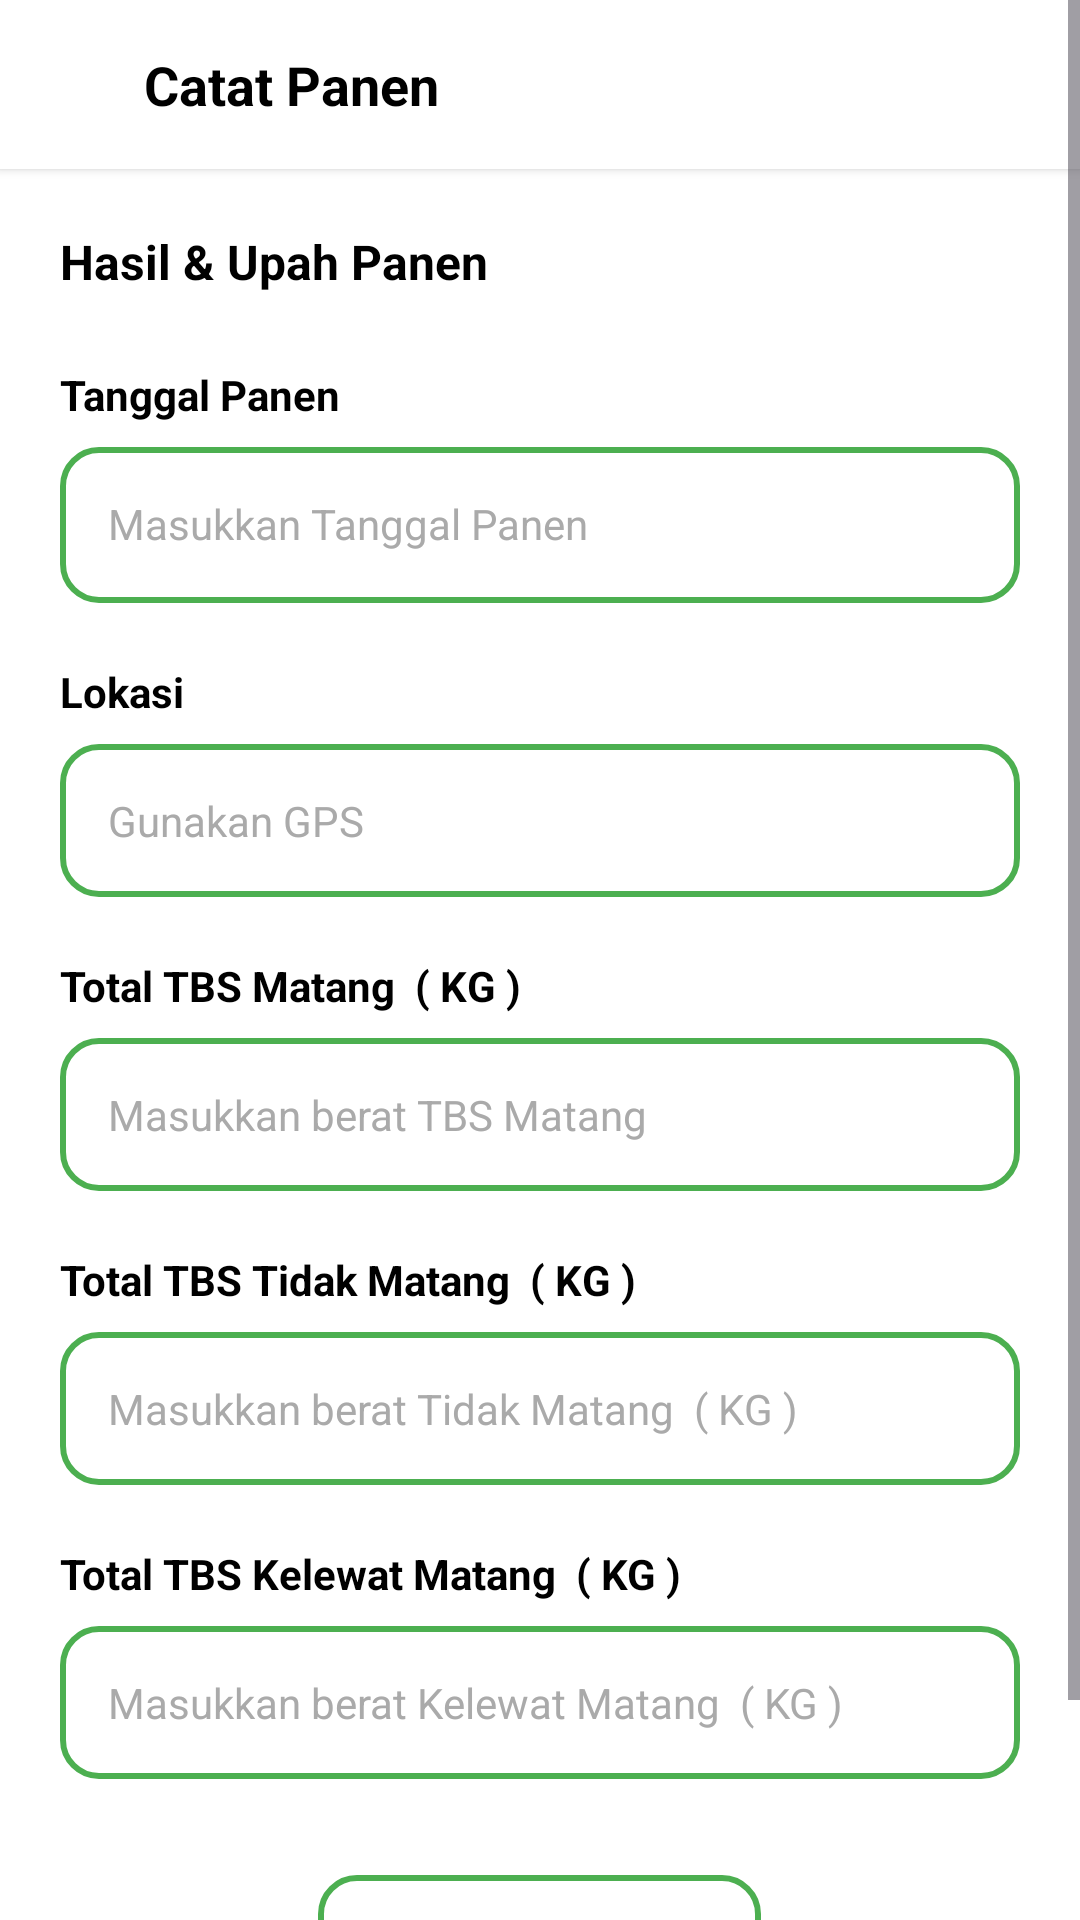

Here is an Android app screen rendered from its layout file. Give the layout XML and the strings, colors and styles it references.
<!-- AndroidManifest.xml: application theme Theme.Sawit -->
<!-- res/layout/fragment_catat_panen.xml -->
<?xml version="1.0" encoding="utf-8"?>
<ScrollView xmlns:android="http://schemas.android.com/apk/res/android"
    xmlns:app="http://schemas.android.com/apk/res-auto"
    xmlns:tools="http://schemas.android.com/tools"
    android:id="@+id/main"
    android:layout_width="match_parent"
    android:layout_height="match_parent"
    android:background="#FFFFFF"
    tools:context=".IsiDashboard.CatatPanenFragment">

    <LinearLayout
        android:layout_width="match_parent"
        android:layout_height="wrap_content"
        android:orientation="vertical">

        
        <RelativeLayout
            android:layout_width="match_parent"
            android:layout_height="wrap_content"
            android:padding="16dp"
            android:background="#FFFFFF"
            android:elevation="2dp">

            <ImageView
                android:id="@+id/btnBack"
                android:layout_width="24dp"
                android:layout_height="24dp"
                android:layout_alignParentStart="true"
                android:layout_centerVertical="true"
                android:src="@drawable/ic_arrow_back"
                android:clickable="true"
                android:focusable="true"
                android:background="?attr/selectableItemBackgroundBorderless"
                app:tint="#000000" />

            <TextView
                android:layout_width="wrap_content"
                android:layout_height="wrap_content"
                android:layout_centerVertical="true"
                android:layout_marginStart="8dp"
                android:layout_toEndOf="@id/btnBack"
                android:text="Catat Panen"
                android:textColor="#000000"
                android:textSize="18sp"
                android:textStyle="bold" />
        </RelativeLayout>

        
        <LinearLayout
            android:layout_width="match_parent"
            android:layout_height="wrap_content"
            android:orientation="vertical"
            android:padding="20dp">

            
            <TextView
                android:layout_width="wrap_content"
                android:layout_height="wrap_content"
                android:text="Hasil &amp; Upah Panen"
                android:textColor="#000000"
                android:textSize="16sp"
                android:textStyle="bold" />

            
            <TextView
                android:layout_width="wrap_content"
                android:layout_height="wrap_content"
                android:layout_marginTop="24dp"
                android:text="Tanggal Panen"
                android:textColor="#000000"
                android:textSize="14sp"
                android:textStyle="bold" />

            <RelativeLayout
                android:id="@+id/layoutTanggalPanen"
                android:layout_width="match_parent"
                android:layout_height="wrap_content"
                android:layout_marginTop="8dp"
                android:background="@drawable/border_green_rounded"
                android:clickable="true"
                android:focusable="true"
                android:padding="16dp">

                <EditText
                    android:id="@+id/etTanggalPanen"
                    android:layout_width="match_parent"
                    android:layout_height="wrap_content"
                    android:layout_toStartOf="@id/iconCalendar"
                    android:background="@android:color/transparent"
                    android:focusable="false"
                    android:clickable="false"
                    android:hint="Masukkan Tanggal Panen"
                    android:textColor="#000000"
                    android:textColorHint="#AAAAAA"
                    android:textSize="14sp" />

                <ImageView
                    android:id="@+id/iconCalendar"
                    android:layout_width="20dp"
                    android:layout_height="20dp"
                    android:layout_alignParentEnd="true"
                    android:layout_centerVertical="true"
                    android:src="@drawable/ic_calendar"
                    app:tint="#4CAF50" />
            </RelativeLayout>

            
            <TextView
                android:layout_width="wrap_content"
                android:layout_height="wrap_content"
                android:layout_marginTop="20dp"
                android:text="Lokasi"
                android:textColor="#000000"
                android:textSize="14sp"
                android:textStyle="bold" />

            <EditText
                android:id="@+id/etLokasi"
                android:layout_width="match_parent"
                android:layout_height="wrap_content"
                android:layout_marginTop="8dp"
                android:background="@drawable/border_green_rounded"
                android:hint="Gunakan GPS"
                android:padding="16dp"
                android:textColor="#000000"
                android:textColorHint="#AAAAAA"
                android:textSize="14sp" />

            
            <TextView
                android:layout_width="wrap_content"
                android:layout_height="wrap_content"
                android:layout_marginTop="20dp"
                android:text="Total TBS Matang  ( KG )"
                android:textColor="#000000"
                android:textSize="14sp"
                android:textStyle="bold" />

            <EditText
                android:id="@+id/etTBSMatang"
                android:layout_width="match_parent"
                android:layout_height="wrap_content"
                android:layout_marginTop="8dp"
                android:background="@drawable/border_green_rounded"
                android:hint="Masukkan berat TBS Matang"
                android:inputType="numberDecimal"
                android:padding="16dp"
                android:textColor="#000000"
                android:textColorHint="#AAAAAA"
                android:textSize="14sp" />

            
            <TextView
                android:layout_width="wrap_content"
                android:layout_height="wrap_content"
                android:layout_marginTop="20dp"
                android:text="Total TBS Tidak Matang  ( KG )"
                android:textColor="#000000"
                android:textSize="14sp"
                android:textStyle="bold" />

            <EditText
                android:id="@+id/etTBSTidakMatang"
                android:layout_width="match_parent"
                android:layout_height="wrap_content"
                android:layout_marginTop="8dp"
                android:background="@drawable/border_green_rounded"
                android:hint="Masukkan berat Tidak Matang  ( KG )"
                android:inputType="numberDecimal"
                android:padding="16dp"
                android:textColor="#000000"
                android:textColorHint="#AAAAAA"
                android:textSize="14sp" />

            
            <TextView
                android:layout_width="wrap_content"
                android:layout_height="wrap_content"
                android:layout_marginTop="20dp"
                android:text="Total TBS Kelewat Matang  ( KG )"
                android:textColor="#000000"
                android:textSize="14sp"
                android:textStyle="bold" />

            <EditText
                android:id="@+id/etTBSKelewatMatang"
                android:layout_width="match_parent"
                android:layout_height="wrap_content"
                android:layout_marginTop="8dp"
                android:background="@drawable/border_green_rounded"
                android:hint="Masukkan berat Kelewat Matang  ( KG )"
                android:inputType="numberDecimal"
                android:padding="16dp"
                android:textColor="#000000"
                android:textColorHint="#AAAAAA"
                android:textSize="14sp" />

            
            <LinearLayout
                android:id="@+id/btnSubmit"
                android:layout_width="wrap_content"
                android:layout_height="wrap_content"
                android:layout_gravity="center"
                android:layout_marginTop="32dp"
                android:layout_marginBottom="32dp"
                android:background="@drawable/border_green_rounded"
                android:clickable="true"
                android:focusable="true"
                android:foreground="?android:attr/selectableItemBackground"
                android:paddingStart="48dp"
                android:paddingTop="12dp"
                android:paddingEnd="48dp"
                android:paddingBottom="12dp">

                <TextView
                    android:layout_width="wrap_content"
                    android:layout_height="wrap_content"
                    android:text="Submit"
                    android:textColor="#4CAF50"
                    android:textSize="16sp"
                    android:textStyle="bold" />
            </LinearLayout>
        </LinearLayout>
        
        <ProgressBar
            android:id="@+id/progressBar"
            android:layout_width="wrap_content"
            android:layout_height="wrap_content"
            android:layout_gravity="center"
            android:layout_marginTop="16dp"
            android:visibility="gone" />
    </LinearLayout>
</ScrollView>
<!-- resources referenced by this layout -->
<resources>
  <!-- drawable border_green_rounded (drawable) -->
  <?xml version="1.0" encoding="utf-8"?>
  <shape xmlns:android="http://schemas.android.com/apk/res/android"
      android:shape="rectangle">
      <stroke
          android:width="2dp"
          android:color="#4CAF50" />
      <corners android:radius="12dp" />
      <solid android:color="#FFFFFF" />
  </shape>
  <style name="Theme.Sawit" parent="Base.Theme.Sawit" />
  <style name="Base.Theme.Sawit" parent="Theme.Material3.DayNight.NoActionBar">
          
          
      </style>
</resources>
